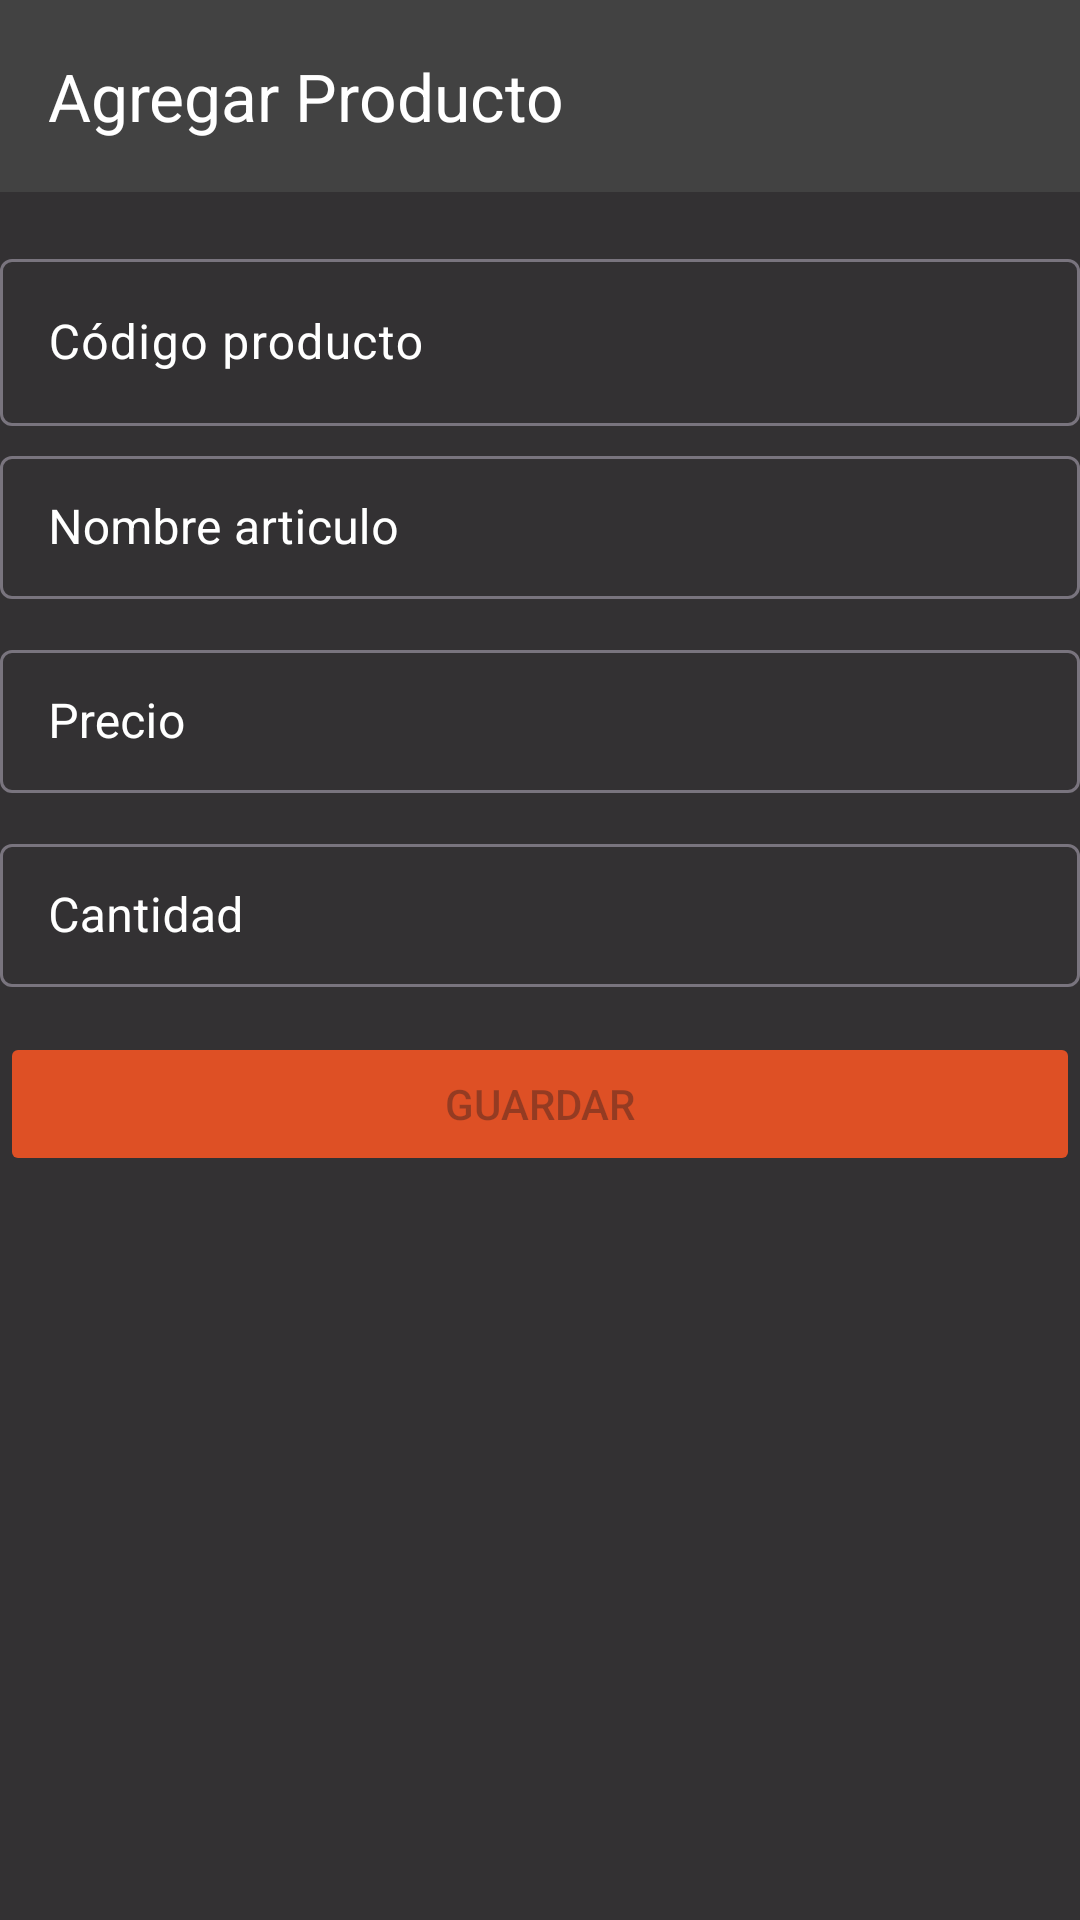

The Android layout XML behind this screen, and the referenced resources:
<!-- AndroidManifest.xml: application theme Theme.InventoryApp -->
<!-- res/layout/agregarlayoutbase.xml -->
<?xml version="1.0" encoding="utf-8"?>
<androidx.constraintlayout.widget.ConstraintLayout xmlns:android="http://schemas.android.com/apk/res/android"
    xmlns:app="http://schemas.android.com/apk/res-auto"
    xmlns:tools="http://schemas.android.com/tools"
    android:layout_width="match_parent"
    android:layout_height="match_parent"
    android:background="@color/black">


    <com.google.android.material.appbar.AppBarLayout
        android:id="@+id/barraLayout"
        android:layout_width="match_parent"
        android:layout_height="wrap_content"
        app:layout_constraintEnd_toEndOf="parent"
        app:layout_constraintStart_toStartOf="parent"
        app:layout_constraintTop_toTopOf="parent">

        <com.google.android.material.appbar.MaterialToolbar
            android:id="@+id/toolbarElementos"
            android:layout_width="match_parent"
            android:layout_height="?attr/actionBarSize"
            android:background="@color/darkgray"
            app:navigationIcon="@drawable/baseline_arrow_back_ios_24"
            app:title="Agregar Producto"
            app:titleTextColor="@color/white">

        </com.google.android.material.appbar.MaterialToolbar>
    </com.google.android.material.appbar.AppBarLayout>


    
    <com.google.android.material.textfield.TextInputLayout
        android:id="@+id/codigoLayout"
        android:textColorHint="@color/white"
        app:hintTextColor="@color/white"
        app:boxStrokeColor="@color/white"
        android:layout_width="360dp"
        android:layout_height="wrap_content"
        android:layout_marginStart="32dp"
        android:layout_marginEnd="32dp"
        android:hint="Código producto"
        app:layout_constraintBottom_toBottomOf="parent"
        app:layout_constraintEnd_toEndOf="parent"
        app:layout_constraintStart_toStartOf="parent"
        app:layout_constraintTop_toTopOf="parent"
        app:layout_constraintVertical_bias="0.14">

        <com.google.android.material.textfield.TextInputEditText
            android:id="@+id/codigoText"
            android:layout_width="match_parent"
            android:layout_height="wrap_content"
            android:inputType="number"
            android:maxLength="4"
            android:textColor="@color/white" />
    </com.google.android.material.textfield.TextInputLayout>

    
    <com.google.android.material.textfield.TextInputLayout
        android:id="@+id/articuloLayout"
        style="@style/LoginTextInputLayoutStyle"
        android:layout_width="360dp"
        android:layout_height="wrap_content"
        android:layout_marginStart="32dp"
        android:layout_marginEnd="32dp"
        android:hint="Nombre articulo"
        android:textColorHint="@color/white"
        app:layout_constraintBottom_toBottomOf="parent"
        app:layout_constraintEnd_toEndOf="parent"
        app:layout_constraintStart_toStartOf="parent"
        app:layout_constraintTop_toTopOf="parent"
        app:layout_constraintVertical_bias="0.25">

        <com.google.android.material.textfield.TextInputEditText
            android:id="@+id/articuloText"
            android:layout_width="match_parent"
            android:layout_height="wrap_content"
            android:inputType="text"
            android:maxLength="40"
            android:textColor="@color/white" />
    </com.google.android.material.textfield.TextInputLayout>

    
    <com.google.android.material.textfield.TextInputLayout
        android:id="@+id/precioLayout"
        style="@style/LoginTextInputLayoutStyle"
        android:layout_width="360dp"
        android:layout_height="wrap_content"
        android:layout_marginStart="32dp"
        android:layout_marginEnd="32dp"
        android:hint="Precio"
        android:textColorHint="@color/white"
        app:layout_constraintBottom_toBottomOf="parent"
        app:layout_constraintEnd_toEndOf="parent"
        app:layout_constraintStart_toStartOf="parent"
        app:layout_constraintTop_toTopOf="parent"
        app:layout_constraintVertical_bias="0.36">

        <com.google.android.material.textfield.TextInputEditText
            android:id="@+id/precioTexto"
            android:layout_width="match_parent"
            android:layout_height="wrap_content"
            android:inputType="number"
            android:maxLength="20"
            android:textColor="@color/white" />
    </com.google.android.material.textfield.TextInputLayout>

    
    <com.google.android.material.textfield.TextInputLayout
        android:id="@+id/cantidadLayout"
        style="@style/LoginTextInputLayoutStyle"
        android:layout_width="360dp"
        android:layout_height="wrap_content"
        android:layout_marginStart="32dp"
        android:layout_marginEnd="32dp"
        android:hint="Cantidad"
        android:textColorHint="@color/white"
        app:layout_constraintBottom_toBottomOf="parent"
        app:layout_constraintEnd_toEndOf="parent"
        app:layout_constraintStart_toStartOf="parent"
        app:layout_constraintTop_toTopOf="parent"
        app:layout_constraintVertical_bias="0.47
">

        <com.google.android.material.textfield.TextInputEditText
            android:id="@+id/cantidadText"
            android:layout_width="match_parent"
            android:layout_height="wrap_content"
            android:inputType="number"
            android:maxLength="4"
            android:textColor="@color/white" />
    </com.google.android.material.textfield.TextInputLayout>

    
    <Button
        android:id="@+id/btnGuardar"
        android:layout_width="360dp"
        android:layout_height="48dp"
        android:backgroundTint="@color/orange"
        android:enabled="false"
        android:text="Guardar"
        app:layout_constraintBottom_toBottomOf="parent"
        app:layout_constraintEnd_toEndOf="parent"
        app:layout_constraintHorizontal_bias="0.509"
        app:layout_constraintStart_toStartOf="parent"
        app:layout_constraintTop_toTopOf="parent"
        app:layout_constraintVertical_bias="0.581" />


</androidx.constraintlayout.widget.ConstraintLayout>
<!-- resources referenced by this layout -->
<resources>
  <color name="black">#CC000000</color>
  <color name="darkgray">#424242</color>
  <color name="orange">#DE5025</color>
  <color name="white">#FFFFFFFF</color>
  <style name="LoginTextInputLayoutStyle" parent="Widget.MaterialComponents.TextInputLayout.OutlinedBox.Dense">
          <item name="boxStrokeColor">#FFFFFF</item>
          <item name="boxStrokeWidth">1dp</item>
      </style>
  <style name="Theme.InventoryApp" parent="Base.Theme.InventoryApp" />
  <style name="Base.Theme.InventoryApp" parent="Theme.Material3.DayNight.NoActionBar">
          
          
      </style>
</resources>
